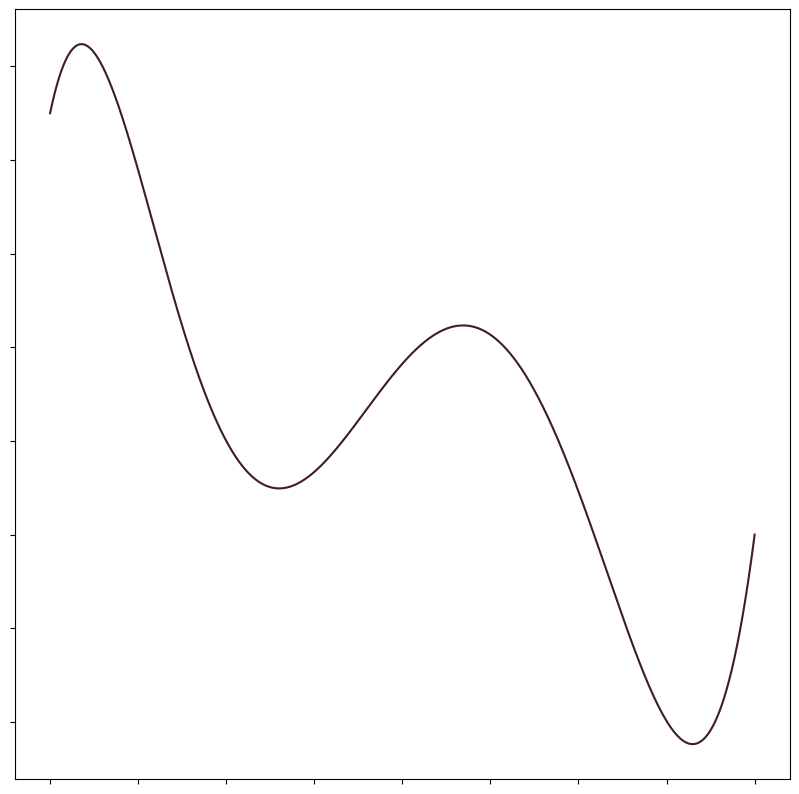
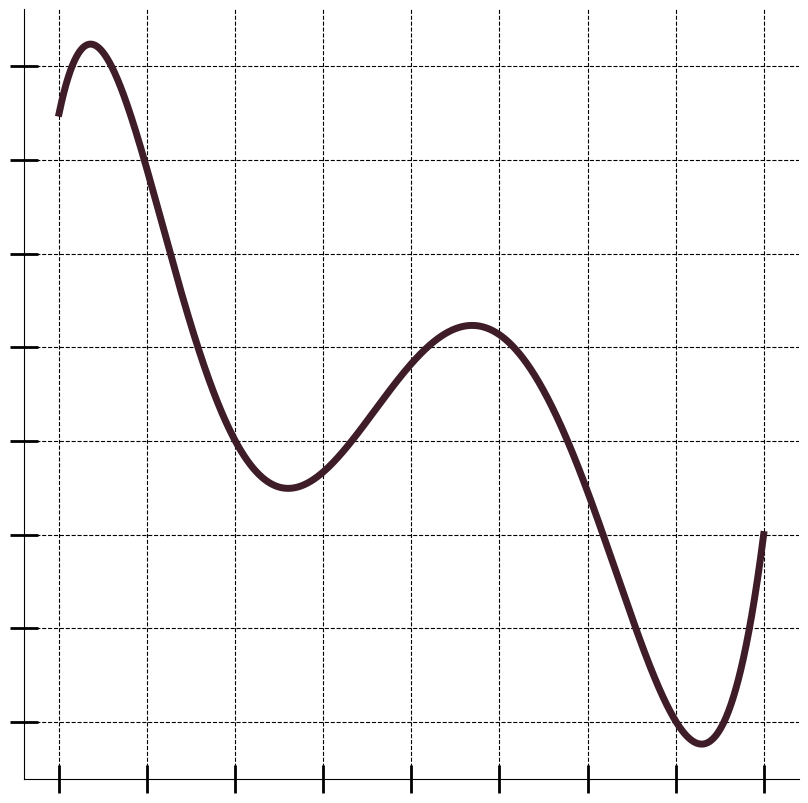

Here is the Python script that generated these plots, in order:
import random
import sys
import numpy as np
import matplotlib as mpl
import matplotlib.pyplot as plt
from matplotlib.axes import Axes
from scipy.interpolate import interp1d
from math import comb

color = "#"+''.join([random.choice('0123456789abcdef') for j in range(6)])

def bezier(x, P):
    n = len(P)
    b = 0
    for i in range(n):
        b = b + comb(n,i)*((1-x)**(n-i))*(x**i)*P[i]
    return b

x = np.linspace(0, 1, 10000)
P = [random.randint(-20,20) for i in range(random.randint(2,20))]
b = bezier(x, P)

with plt.style.context(random.choice(plt.style.available)):

    fig1 = plt.figure(figsize=(10,10))
    ax1 = plt.gca()
    ax1.set_xticklabels('')
    ax1.set_yticklabels('')
    plt.plot(x*40-20, b, c=color)
    plt.savefig('test.jpg')

with plt.style.context('default'):
    fig2 = plt.figure(figsize=(10,10))
    ax2 = plt.gca()
    ax2.set_xticklabels('')
    ax2.set_yticklabels('')
    plt.grid(which='both', axis='both', color='k', linestyle='--')
    ax2.spines['right'].set_visible(False)
    ax2.spines['top'].set_visible(False)
    ax2.set_axisbelow(True)
    ax2.tick_params(direction='inout', length=20, width=2)

    plt.plot(x*40-20, b, zorder=1, c=color, lw=5)
    plt.savefig('test.svg')













# random.shuffle(colors)

# t1 = plt.Polygon([[1,10], [1, 5], [2,5]], color='r', fill=False, lw=4)
# ax.add_patch(t1)
# plt.scatter([1,10,1,10], [1,10,10,1], s=350, c='g', edgecolors='w', lw=6, zorder=2)
# plt.plot([0,10], [0,10], zorder=1, c='b', lw=4)

# Polynomial curve fitting
# --------------------------
# def PolyCoefficients(x, coeffs):
#     o = len(coeffs)
#     y = 0
#     for i in range(o):
#         y += coeffs[i]*x**i
#     return y

# x = np.linspace(-100, 100, 10000)
# coeffs = np.random.uniform(-5,5,size=50)
# print(coeffs)
# plt.plot(x, PolyCoefficients(x, coeffs))
# plt.show()
# --------------------------

# Spline curve fitting
# x = np.linspace(-10, 10, num=10)
# y = np.cos(-x**2/9.0)

# f2 = interp1d(x, y, kind='cubic')
# xnew = np.linspace(0, 10, num=1000)
# plt.plot(x, y, 'o', xnew, f2(xnew), '--')

# plt.show()
